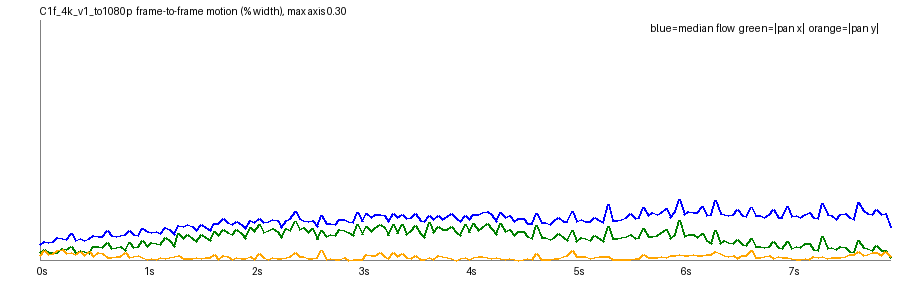

Source data for this figure (header and first rows):
frame, t, speed_pct, top_pct, mid_pct, bot_pct, tx_pct, ty_pct, scale, rot_deg, luma, absdiff
1, 0.042, 0.0195, 0.0232, 0.0108, 0.0273, 0.0089, 0.0056, 1, 0.0095, 126.6, 1.88
2, 0.083, 0.0236, 0.0317, 0.009, 0.0301, 0.0127, 0.0114, 1, 0.0149, 126.6, 2.04
3, 0.125, 0.0214, 0.0242, 0.01, 0.0317, 0.0093, 0.0072, 1, 0.01, 126.6, 2.03
4, 0.167, 0.0232, 0.0294, 0.0102, 0.0291, 0.0093, 0.0076, 1, 0.0086, 126.3, 2.06
5, 0.208, 0.0277, 0.0392, 0.0114, 0.0316, 0.0096, 0.012, 1, 0.019, 126.4, 2.15
6, 0.25, 0.0273, 0.038, 0.0121, 0.0328, 0.0146, 0.0137, 1, 0.0188, 126.3, 2.19
7, 0.292, 0.0262, 0.0324, 0.0121, 0.032, 0.0128, 0.0078, 1, 0.0155, 126.2, 2.16
8, 0.333, 0.0331, 0.0454, 0.0177, 0.0363, 0.0168, 0.0094, 1, 0.0155, 126, 2.37
9, 0.375, 0.024, 0.0273, 0.0134, 0.0329, 0.0094, 0.0067, 1, 0.0114, 126.2, 2.22
10, 0.417, 0.0265, 0.035, 0.0148, 0.032, 0.0113, 0.0103, 1, 0.0124, 126.2, 2.19
11, 0.458, 0.0247, 0.0284, 0.0142, 0.0324, 0.0112, 0.0061, 1, 0.0092, 126.2, 2.16
12, 0.5, 0.0268, 0.0337, 0.017, 0.0303, 0.0087, 0.011, 1, 0.0118, 125.9, 2.13
13, 0.542, 0.0305, 0.0403, 0.0189, 0.0305, 0.0169, 0.0044, 1, 0.0157, 126.1, 2.23
14, 0.583, 0.0298, 0.0382, 0.0209, 0.0309, 0.0174, 0.0091, 1, 0.0183, 126, 2.23
15, 0.625, 0.03, 0.0399, 0.0178, 0.0307, 0.0151, 0.0077, 1, 0.0179, 126, 2.2
16, 0.667, 0.0364, 0.0518, 0.0239, 0.0316, 0.0222, 0.0036, 1, 0.0166, 125.8, 2.32
17, 0.708, 0.0301, 0.0397, 0.0216, 0.0312, 0.015, 0.0032, 1, 0.0132, 126, 2.24
18, 0.75, 0.0288, 0.0361, 0.021, 0.0299, 0.0161, 0.0048, 1, 0.0132, 126.0, 2.21
19, 0.792, 0.0305, 0.0399, 0.0209, 0.0316, 0.0167, 0.005, 1, 0.0128, 126, 2.25
20, 0.833, 0.0315, 0.0412, 0.0231, 0.0294, 0.0113, 0.0089, 1, 0.0078, 125.8, 2.22
21, 0.875, 0.0365, 0.052, 0.0247, 0.032, 0.0223, 0.0028, 1, 0.0204, 126, 2.37
22, 0.917, 0.0319, 0.0366, 0.0284, 0.0322, 0.0159, 0.0045, 1, 0.0108, 126, 2.3
23, 0.958, 0.0309, 0.0407, 0.0232, 0.0301, 0.0166, 0.0055, 1, 0.0154, 126, 2.18
24, 1.0, 0.0397, 0.0566, 0.0304, 0.029, 0.0249, 0.0031, 1, 0.016, 125.8, 2.29
25, 1.042, 0.0352, 0.0502, 0.0271, 0.0301, 0.017, -0.0008, 1, 0.0106, 126.1, 2.3
26, 1.083, 0.0349, 0.0511, 0.0286, 0.0294, 0.0213, 0.0018, 1, 0.0136, 126.1, 2.25
27, 1.125, 0.0352, 0.0512, 0.0275, 0.0307, 0.0203, 0.0004, 1, 0.0143, 126.1, 2.26
28, 1.167, 0.0332, 0.0435, 0.0299, 0.0283, 0.019, 0.003, 1, 0.0139, 125.9, 2.19
29, 1.208, 0.0401, 0.0638, 0.0321, 0.0293, 0.028, -0.0017, 1, 0.0212, 126.2, 2.34
30, 1.25, 0.0386, 0.0509, 0.0347, 0.0293, 0.024, 0.0026, 1, 0.0148, 126.2, 2.3
31, 1.292, 0.0321, 0.0402, 0.0284, 0.0289, 0.0175, 0.0043, 1, 0.0134, 126.2, 2.24
32, 1.333, 0.0435, 0.0655, 0.0393, 0.029, 0.0326, 0.0056, 1, 0.0221, 125.9, 2.36
33, 1.375, 0.0417, 0.0594, 0.0365, 0.0286, 0.0269, -0.0022, 1, 0.0133, 126.3, 2.35
34, 1.417, 0.0438, 0.066, 0.0395, 0.0279, 0.0316, -0.0019, 1, 0.018, 126.3, 2.34
35, 1.458, 0.0414, 0.0628, 0.0354, 0.0293, 0.0269, -0.0014, 1, 0.0152, 126.4, 2.35
36, 1.5, 0.0364, 0.0506, 0.0351, 0.0281, 0.0233, 0.0026, 1, 0.0131, 126.2, 2.31
37, 1.542, 0.0447, 0.0701, 0.0376, 0.0299, 0.0321, -0.002, 1, 0.0205, 126.5, 2.49
38, 1.583, 0.0404, 0.0532, 0.0431, 0.0298, 0.028, 0.0032, 1, 0.0147, 126.5, 2.38
39, 1.625, 0.0364, 0.0471, 0.0374, 0.0283, 0.025, 0.0032, 1, 0.0117, 126.6, 2.33
40, 1.667, 0.0452, 0.0705, 0.0406, 0.0282, 0.0354, 0.0068, 1, 0.0269, 126.4, 2.45
41, 1.708, 0.0452, 0.0692, 0.0414, 0.0296, 0.0312, -0.0012, 1, 0.0173, 126.8, 2.46
42, 1.75, 0.0518, 0.081, 0.0479, 0.0293, 0.0382, -0.006, 1, 0.0196, 126.9, 2.5
43, 1.792, 0.047, 0.0732, 0.0429, 0.0294, 0.0342, -0.004, 1, 0.0181, 127, 2.42
44, 1.833, 0.044, 0.0671, 0.0431, 0.0268, 0.0325, -0.0007, 1, 0.0164, 126.8, 2.38
45, 1.875, 0.0487, 0.0802, 0.0453, 0.0299, 0.0386, -0.0037, 1, 0.0281, 127.2, 2.52
46, 1.917, 0.0443, 0.07, 0.0444, 0.0282, 0.0334, -0.0022, 1, 0.0196, 127.2, 2.43
47, 1.958, 0.0388, 0.0515, 0.0419, 0.0288, 0.0267, 0.002, 1, 0.0152, 127.3, 2.41
48, 2.0, 0.0495, 0.0764, 0.0502, 0.0303, 0.0411, 0.0048, 1, 0.0325, 127.1, 2.55
49, 2.042, 0.0471, 0.0714, 0.0463, 0.03, 0.0353, -0.001, 1, 0.024, 127.5, 2.51
50, 2.083, 0.0522, 0.086, 0.0502, 0.0281, 0.0442, -0.0083, 1, 0.0287, 127.6, 2.48
51, 2.125, 0.0472, 0.0756, 0.042, 0.0288, 0.035, -0.0037, 1, 0.0202, 127.8, 2.44
52, 2.167, 0.0482, 0.0739, 0.0477, 0.0285, 0.0369, -0.0005, 1, 0.0252, 127.7, 2.46
53, 2.208, 0.0507, 0.0835, 0.05, 0.0294, 0.0398, -0.0036, 1, 0.0256, 128.1, 2.61
54, 2.25, 0.0494, 0.0728, 0.0515, 0.03, 0.0356, -0.0015, 1, 0.019, 128.1, 2.5
55, 2.292, 0.0409, 0.0592, 0.0422, 0.0292, 0.0283, 0.0017, 1, 0.0155, 128.2, 2.45
56, 2.333, 0.0496, 0.0782, 0.0501, 0.0309, 0.0391, 0.0032, 1, 0.0179, 128.1, 2.57
57, 2.375, 0.0513, 0.0794, 0.0499, 0.0305, 0.0367, -0.0042, 1, 0.0223, 128.5, 2.6
58, 2.417, 0.0609, 0.1019, 0.056, 0.0305, 0.0485, -0.009, 1, 0.0328, 128.7, 2.63
59, 2.458, 0.0524, 0.0804, 0.0505, 0.0299, 0.0384, -0.0043, 1, 0.0231, 128.9, 2.51
60, 2.5, 0.0498, 0.0858, 0.0445, 0.0271, 0.0409, -0.0039, 1, 0.0264, 128.8, 2.43
... 131 more rows
